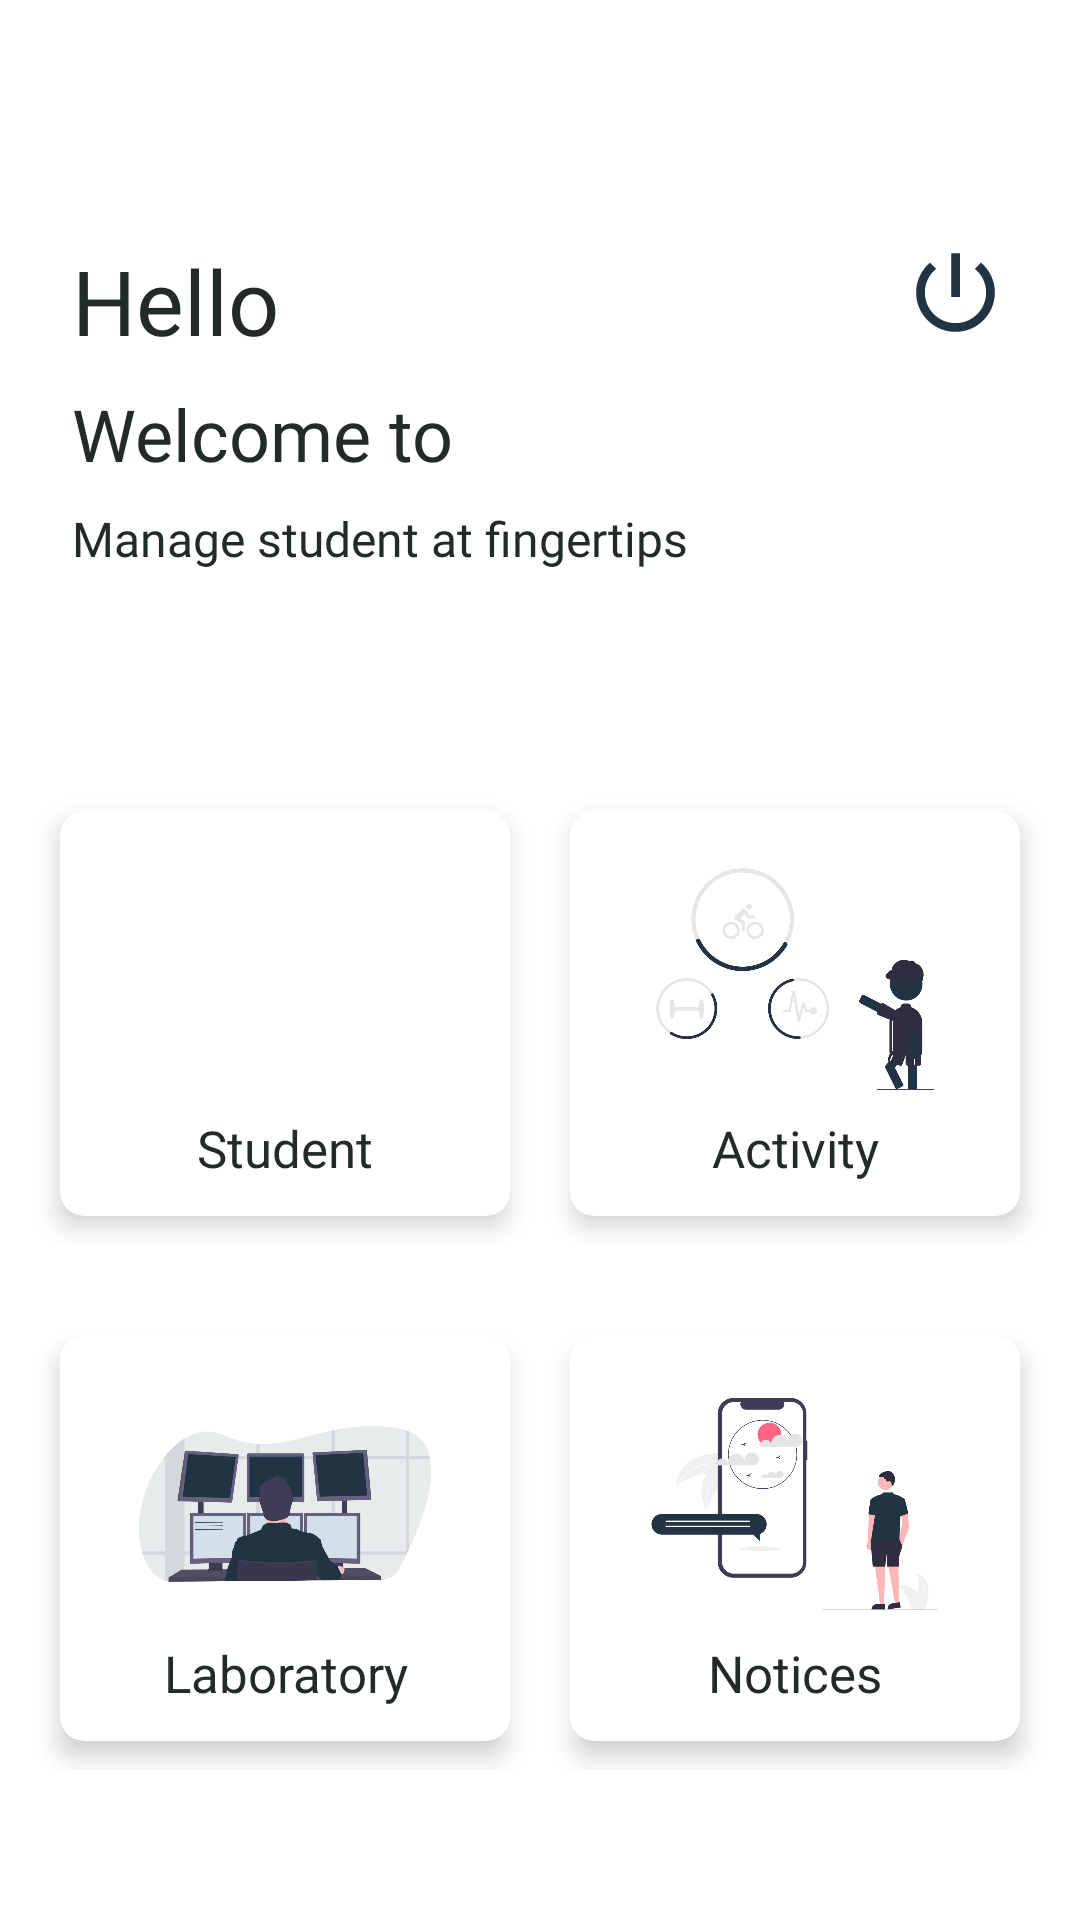

The Android layout XML behind this screen, and the referenced resources:
<!-- AndroidManifest.xml: application theme Theme.TeachersAssistant -->
<!-- res/layout/activity_teacher_main.xml -->
<?xml version="1.0" encoding="utf-8"?>
<androidx.constraintlayout.widget.ConstraintLayout
    xmlns:android="http://schemas.android.com/apk/res/android"
    xmlns:app="http://schemas.android.com/apk/res-auto"
    xmlns:tools="http://schemas.android.com/tools"
    android:layout_width="match_parent"
    android:layout_height="match_parent"
    tools:context=".teacher.TeacherMain">

    <androidx.appcompat.widget.Toolbar
        android:id="@+id/toolbar"
        android:layout_width="match_parent"
        android:layout_height="wrap_content"
        android:background="@android:color/transparent"
        app:layout_constraintEnd_toEndOf="parent"
        app:layout_constraintStart_toStartOf="parent"
        app:layout_constraintTop_toTopOf="parent"
        app:navigationIcon="@drawable/menu" />

    <TextView
        android:id="@+id/greetingsOne"
        android:layout_width="wrap_content"
        android:layout_height="wrap_content"
        android:layout_marginStart="24dp"
        android:layout_marginTop="24dp"
        android:fontFamily="@font/lato"
        android:text="Hello "
        android:textSize="30sp"
        android:textColor="@color/purple_700"
        app:layout_constraintStart_toStartOf="parent"
        app:layout_constraintTop_toBottomOf="@+id/toolbar" />

    <TextView
        android:id="@+id/teacherMainName"
        android:layout_width="wrap_content"
        android:layout_height="wrap_content"
        android:layout_marginTop="24dp"
        android:fontFamily="@font/lato"
        android:text=""
        android:textColor="@color/purple_700"
        android:textSize="30sp"
        app:layout_constraintStart_toEndOf="@id/greetingsOne"
        app:layout_constraintTop_toBottomOf="@+id/toolbar" />

    <TextView
        android:id="@+id/greetings"
        android:layout_width="wrap_content"
        android:layout_height="wrap_content"
        android:layout_marginStart="24dp"
        android:layout_marginTop="8dp"
        android:fontFamily="@font/lato"
        android:text="Welcome to "
        android:textSize="24sp"
        android:textColor="@color/purple_700"
        app:layout_constraintStart_toStartOf="parent"
        app:layout_constraintTop_toBottomOf="@+id/greetingsOne" />

    <TextView
        android:id="@+id/teacherMainClass"
        android:layout_width="wrap_content"
        android:layout_height="wrap_content"
        android:layout_marginTop="8dp"
        android:fontFamily="@font/lato"
        android:text=""
        android:textColor="@color/purple_700"
        android:textSize="24sp"
        app:layout_constraintStart_toEndOf="@id/greetings"
        app:layout_constraintTop_toBottomOf="@+id/greetingsOne"
        android:paddingEnd="2dp"/>

    <TextView
        android:id="@+id/teacherMainStd"
        android:layout_width="wrap_content"
        android:layout_height="wrap_content"
        android:layout_marginTop="8dp"
        android:fontFamily="@font/lato"
        android:text=""
        android:textColor="@color/purple_700"
        android:textSize="24sp"
        app:layout_constraintStart_toEndOf="@id/teacherMainClass"
        app:layout_constraintTop_toBottomOf="@+id/greetingsOne"
        android:paddingStart="2dp"/>

    <TextView
        android:id="@+id/textView7"
        android:layout_width="wrap_content"
        android:layout_height="wrap_content"
        android:layout_marginStart="24dp"
        android:layout_marginTop="8dp"
        android:fontFamily="@font/lato"
        android:text="Manage student at fingertips"
        android:textColor="@color/purple_700"
        android:textSize="16sp"
        app:layout_constraintStart_toStartOf="parent"
        app:layout_constraintTop_toBottomOf="@+id/greetings" />

    <LinearLayout
        android:id="@+id/layoutOne"
        android:layout_width="0dp"
        android:layout_height="175dp"
        android:layout_marginTop="60dp"
        android:orientation="horizontal"
        android:padding="10dp"
        app:layout_constraintEnd_toEndOf="parent"
        app:layout_constraintHorizontal_bias="0.0"
        app:layout_constraintStart_toStartOf="parent"
        app:layout_constraintTop_toBottomOf="@+id/textView7">

        <androidx.cardview.widget.CardView
            android:layout_width="0dp"
            android:layout_height="match_parent"
            android:layout_margin="10dp"
            android:layout_weight="1"
            app:cardCornerRadius="8dp"
            app:cardElevation="5dp">

            <RelativeLayout
                android:layout_width="match_parent"
                android:layout_height="match_parent"
                android:gravity="center_vertical">

                <ImageView
                    android:id="@+id/studImg"
                    android:layout_width="90dp"
                    android:layout_height="90dp"
                    android:layout_alignParentStart="true"
                    android:layout_alignParentEnd="true"
                    android:layout_marginStart="15dp"
                    android:layout_marginEnd="15dp"
                    android:onClick="goToStudent"
                    android:src="@drawable/student" />

                <TextView
                    android:layout_width="match_parent"
                    android:layout_height="wrap_content"
                    android:layout_below="@id/studImg"
                    android:fontFamily="@font/lato"
                    android:gravity="center"
                    android:text="Student"
                    android:textColor="@color/purple_700"
                    android:textSize="17sp"
                    android:onClick="goToStudent"/>
            </RelativeLayout>
        </androidx.cardview.widget.CardView>

        <androidx.cardview.widget.CardView
            android:layout_width="0dp"
            android:layout_height="match_parent"
            android:layout_margin="10dp"
            android:layout_weight="1"
            app:cardCornerRadius="8dp"
            app:cardElevation="5dp">

            <RelativeLayout
                android:layout_width="match_parent"
                android:layout_height="match_parent"
                android:gravity="center_vertical">

                <ImageView
                    android:id="@+id/activityImg"
                    android:layout_width="90dp"
                    android:layout_height="90dp"
                    android:layout_alignParentStart="true"
                    android:layout_alignParentEnd="true"
                    android:layout_marginStart="15dp"
                    android:layout_marginEnd="15dp"
                    android:src="@drawable/activity" />

                <TextView
                    android:layout_width="match_parent"
                    android:layout_height="wrap_content"
                    android:layout_below="@id/activityImg"
                    android:gravity="center"
                    android:textSize="17sp"
                    android:fontFamily="@font/lato"
                    android:textColor="@color/purple_700"
                    android:text="Activity" />
            </RelativeLayout>

        </androidx.cardview.widget.CardView>
    </LinearLayout>

    <LinearLayout
        android:id="@+id/layoutTwo"
        android:layout_width="0dp"
        android:layout_height="175dp"
        android:orientation="horizontal"
        android:padding="10dp"
        app:layout_constraintEnd_toEndOf="parent"
        app:layout_constraintHorizontal_bias="0.0"
        app:layout_constraintStart_toStartOf="parent"
        app:layout_constraintTop_toBottomOf="@+id/layoutOne">

        <androidx.cardview.widget.CardView
            android:layout_width="0dp"
            android:layout_height="match_parent"
            android:layout_margin="10dp"
            android:layout_weight="1"
            app:cardCornerRadius="8dp"
            app:cardElevation="5dp">

            <RelativeLayout
                android:layout_width="match_parent"
                android:layout_height="match_parent"
                android:gravity="center_vertical">

                <ImageView
                    android:id="@+id/labsImg"
                    android:layout_width="90dp"
                    android:layout_height="90dp"
                    android:layout_alignParentStart="true"
                    android:layout_alignParentEnd="true"
                    android:layout_marginStart="15dp"
                    android:layout_marginEnd="15dp"
                    android:src="@drawable/comp_lab"
                    android:onClick="goToLab"/>

                <TextView
                    android:layout_width="match_parent"
                    android:layout_height="wrap_content"
                    android:layout_below="@id/labsImg"
                    android:fontFamily="@font/lato"
                    android:gravity="center"
                    android:text="Laboratory"
                    android:textColor="@color/purple_700"
                    android:textSize="17sp" />
            </RelativeLayout>
        </androidx.cardview.widget.CardView>

        <androidx.cardview.widget.CardView
            android:layout_width="0dp"
            android:layout_height="match_parent"
            android:layout_margin="10dp"
            android:layout_weight="1"
            app:cardCornerRadius="8dp"
            app:cardElevation="5dp">

            <RelativeLayout
                android:layout_width="match_parent"
                android:layout_height="match_parent"
                android:gravity="center_vertical">

                <ImageView
                    android:id="@+id/noticeImg"
                    android:layout_width="90dp"
                    android:layout_height="90dp"
                    android:layout_alignParentStart="true"
                    android:layout_alignParentEnd="true"
                    android:layout_marginStart="15dp"
                    android:layout_marginEnd="15dp"
                    android:src="@drawable/notification" />

                <TextView
                    android:layout_width="match_parent"
                    android:layout_height="wrap_content"
                    android:layout_below="@id/noticeImg"
                    android:gravity="center"
                    android:textSize="17sp"
                    android:fontFamily="@font/lato"
                    android:textColor="@color/purple_700"
                    android:text="Notices" />
            </RelativeLayout>
        </androidx.cardview.widget.CardView>
    </LinearLayout>

    <ImageView
        android:id="@+id/logout"
        android:layout_width="35dp"
        android:layout_height="35dp"
        app:layout_constraintEnd_toEndOf="parent"
        app:layout_constraintTop_toBottomOf="@+id/toolbar"
        app:srcCompat="@drawable/logout"
        android:layout_marginTop="24dp"
        android:layout_marginEnd="24dp" />
</androidx.constraintlayout.widget.ConstraintLayout>
<!-- resources referenced by this layout -->
<resources>
  <color name="purple_700">#222B28</color>
  <!-- drawable activity: png bitmap (drawable, 37178 bytes) -->
  <!-- drawable comp_lab: png bitmap (drawable, 45141 bytes) -->
  <!-- drawable logout (drawable) -->
  <vector android:height="24dp" android:tint="#223444"
      android:viewportHeight="24" android:viewportWidth="24"
      android:width="24dp" xmlns:android="http://schemas.android.com/apk/res/android">
      <path android:fillColor="@android:color/white" android:pathData="M13,3h-2v10h2L13,3zM17.83,5.17l-1.42,1.42C17.99,7.86 19,9.81 19,12c0,3.87 -3.13,7 -7,7s-7,-3.13 -7,-7c0,-2.19 1.01,-4.14 2.58,-5.42L6.17,5.17C4.23,6.82 3,9.26 3,12c0,4.97 4.03,9 9,9s9,-4.03 9,-9c0,-2.74 -1.23,-5.18 -3.17,-6.83z"/>
  </vector>
  <!-- drawable notification: png bitmap (drawable, 38596 bytes) -->
  <style name="Theme.TeachersAssistant" parent="Theme.MaterialComponents.DayNight.NoActionBar">
          
          <item name="colorPrimary">@color/purple_500</item>
          <item name="colorPrimaryVariant">@color/purple_700</item>
          <item name="colorOnPrimary">@color/white</item>
          
          <item name="colorSecondary">@color/teal_200</item>
          <item name="colorSecondaryVariant">@color/teal_700</item>
          <item name="colorOnSecondary">@color/black</item>
          
          <item name="android:statusBarColor" tools:targetApi="l">?attr/colorPrimaryVariant</item>
          
      </style>
  <color name="purple_500">#B8C0D2</color>
  <color name="white">#FFFFFFFF</color>
  <color name="teal_200">#DFE8ED</color>
  <color name="teal_700">#223444</color>
  <color name="black">#FF000000</color>
</resources>
